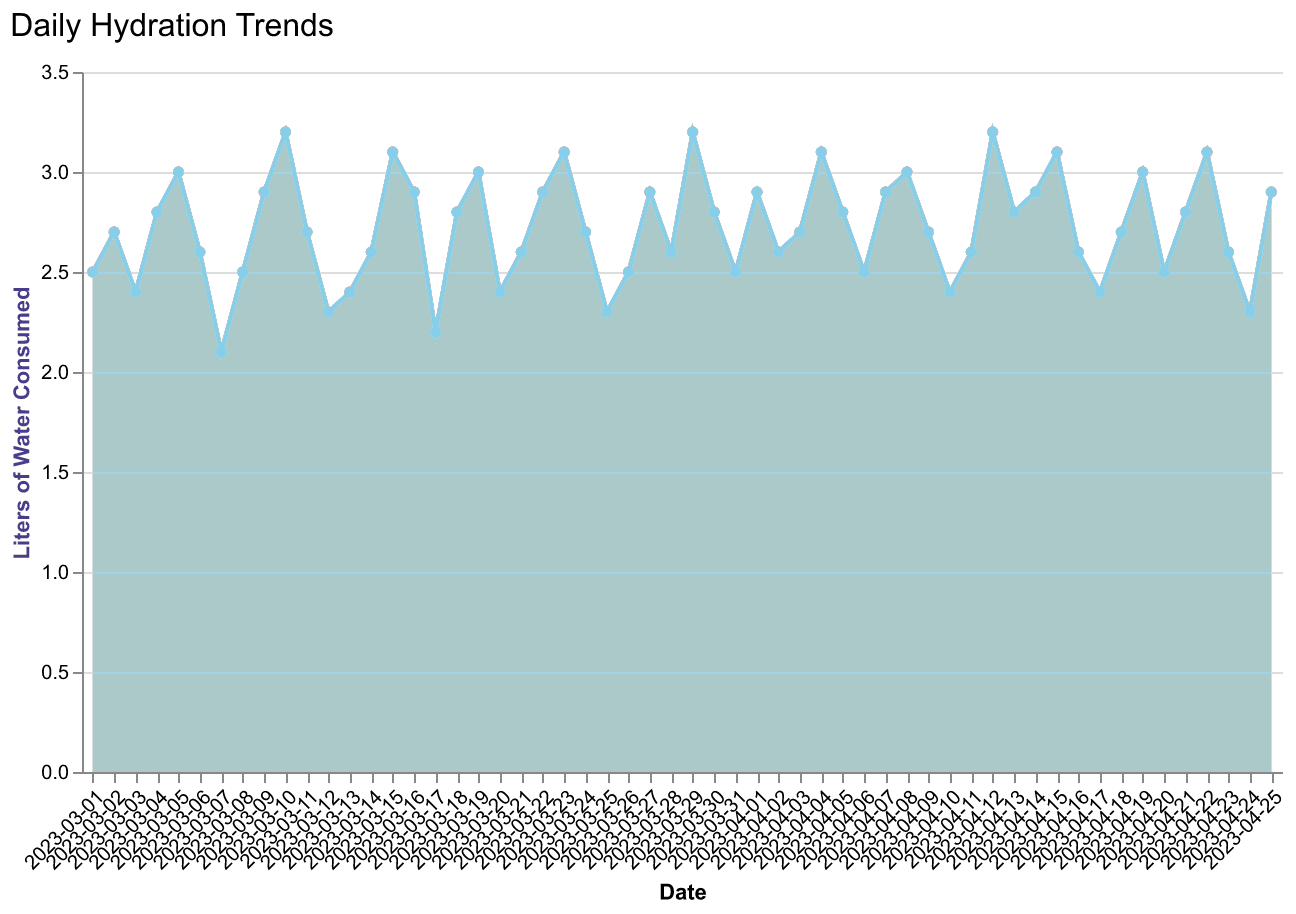

The table this chart was drawn from, first rows:
Date, Liters
2023-03-01, 2.5
2023-03-02, 2.7
2023-03-03, 2.4
2023-03-04, 2.8
2023-03-05, 3.0
2023-03-06, 2.6
2023-03-07, 2.1
2023-03-08, 2.5
2023-03-09, 2.9
2023-03-10, 3.2
2023-03-11, 2.7
2023-03-12, 2.3
2023-03-13, 2.4
2023-03-14, 2.6
2023-03-15, 3.1
2023-03-16, 2.9
2023-03-17, 2.2
2023-03-18, 2.8
2023-03-19, 3.0
2023-03-20, 2.4
2023-03-21, 2.6
2023-03-22, 2.9
2023-03-23, 3.1
2023-03-24, 2.7
2023-03-25, 2.3
2023-03-26, 2.5
2023-03-27, 2.9
2023-03-28, 2.6
2023-03-29, 3.2
2023-03-30, 2.8
2023-03-31, 2.5
2023-04-01, 2.9
2023-04-02, 2.6
2023-04-03, 2.7
2023-04-04, 3.1
2023-04-05, 2.8
2023-04-06, 2.5
2023-04-07, 2.9
2023-04-08, 3.0
2023-04-09, 2.7
2023-04-10, 2.4
2023-04-11, 2.6
2023-04-12, 3.2
2023-04-13, 2.8
2023-04-14, 2.9
2023-04-15, 3.1
2023-04-16, 2.6
2023-04-17, 2.4
2023-04-18, 2.7
2023-04-19, 3.0
2023-04-20, 2.5
2023-04-21, 2.8
2023-04-22, 3.1
2023-04-23, 2.6
2023-04-24, 2.3
2023-04-25, 2.9
